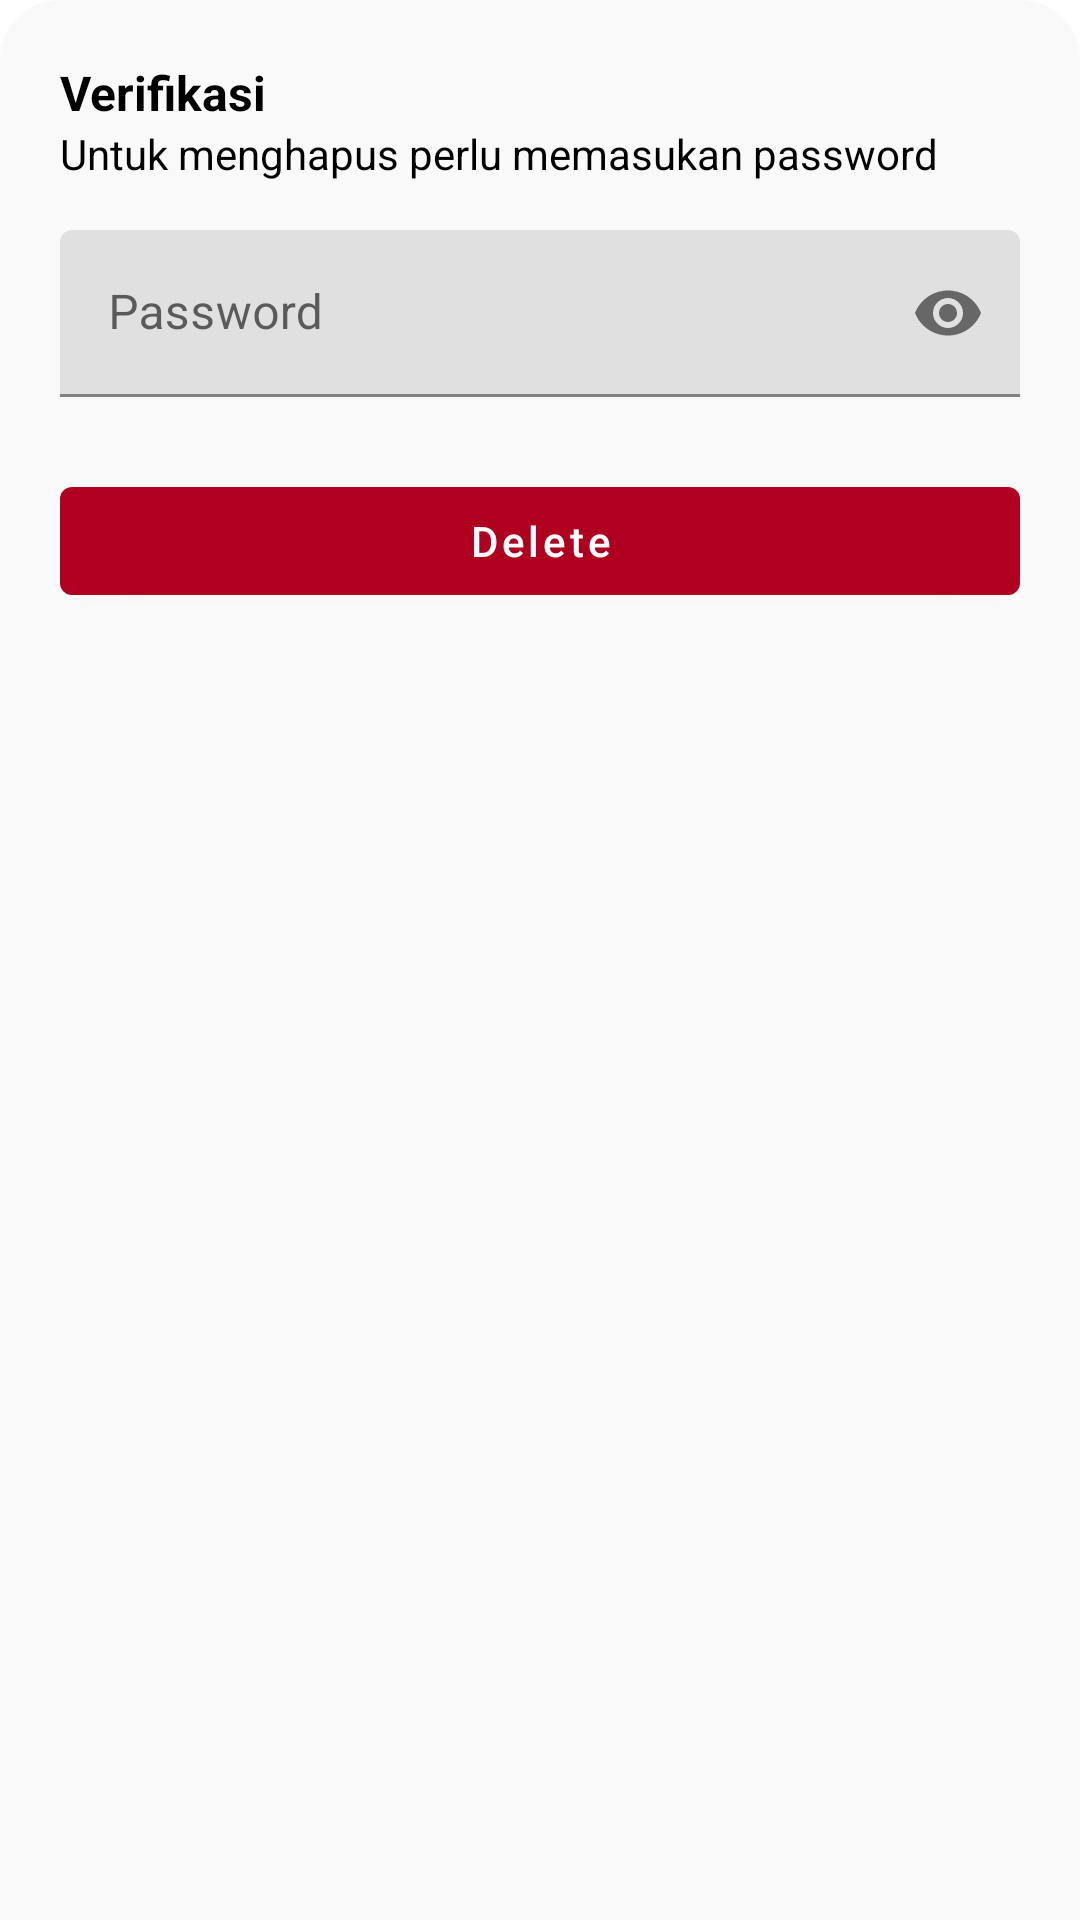

Android layout source for this screen:
<!-- AndroidManifest.xml: application theme Theme.Typicode -->
<!-- res/layout/bottom_sheet_verification.xml -->
<?xml version="1.0" encoding="utf-8"?>
<RelativeLayout xmlns:android="http://schemas.android.com/apk/res/android"
    android:layout_width="match_parent"
    android:layout_height="wrap_content"
    xmlns:app="http://schemas.android.com/apk/res-auto"
    android:background="@drawable/rounded_dialog"
    android:padding="20dp">

    <TextView
        android:id="@+id/tvTitle"
        android:layout_width="wrap_content"
        android:layout_height="wrap_content"
        android:text="@string/verifikasi"
        android:textColor="@color/black"
        android:textSize="16sp"
        android:textStyle="bold" />

    <TextView
        android:id="@+id/tvDesc"
        android:layout_width="wrap_content"
        android:layout_height="wrap_content"
        android:layout_below="@id/tvTitle"
        android:text="@string/label_desc_verification"
        android:textColor="@color/black"
        android:textSize="14sp" />

    <com.google.android.material.textfield.TextInputLayout
        android:id="@+id/textFieldPassword"
        android:layout_width="match_parent"
        android:layout_height="wrap_content"
        android:layout_marginTop="16dp"
        app:endIconMode="password_toggle"
        android:layout_below="@id/tvDesc"
        android:hint="@string/password">

        <com.google.android.material.textfield.TextInputEditText
            android:id="@+id/edtPass"
            android:layout_width="match_parent"
            android:layout_height="wrap_content"
            android:inputType="numberPassword"
            android:maxLength="6"
            android:maxLines="1"/>

    </com.google.android.material.textfield.TextInputLayout>

    <com.google.android.material.button.MaterialButton
        android:id="@+id/btnDelete"
        android:layout_width="match_parent"
        android:layout_height="wrap_content"
        android:layout_marginTop="24dp"
        android:layout_below="@id/textFieldPassword"
        android:textAllCaps="false"
        app:backgroundTint="?attr/colorError"
        android:text="@string/delete" />

</RelativeLayout>
<!-- resources referenced by this layout -->
<resources>
  <color name="black">#FF000000</color>
  <!-- drawable rounded_dialog (drawable) -->
  <?xml version="1.0" encoding="utf-8"?>
  <shape xmlns:android="http://schemas.android.com/apk/res/android"
      android:shape="rectangle">
      <solid android:color="@color/color_f9f9f9" />
      <corners
          android:topLeftRadius="20dp"
          android:topRightRadius="20dp" />
  
  </shape>
  <string name="delete">Delete</string>
  <string name="label_desc_verification">Untuk menghapus perlu memasukan password</string>
  <string name="password">Password</string>
  <string name="verifikasi">Verifikasi</string>
  <style name="Theme.Typicode" parent="Theme.MaterialComponents.Light.NoActionBar" />
  <color name="color_f9f9f9">#F9F9F9</color>
</resources>
